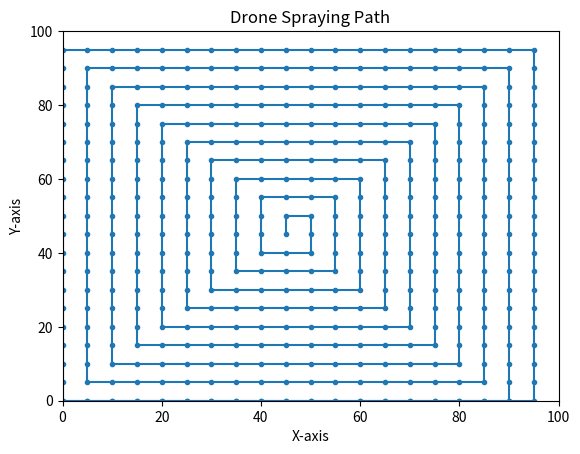

The matplotlib source for this figure:
import numpy as np
import matplotlib.pyplot as plt

def generate_spiral_path(x_range, y_range, step_x, step_y):
    x_min, x_max = x_range
    y_min, y_max = y_range

    x, y = x_min, y_min
    path = [(x, y)]

    while x_max > x_min and y_max > y_min:
        # Move in the positive X direction
        for x in np.arange(x + step_x, x_max, step_x):
            path.append((x, y))

        x_max -= step_x

        # Move in the positive Y direction
        for y in np.arange(y + step_y, y_max, step_y):
            path.append((x, y))

        y_max -= step_y

        # Move in the negative X direction
        for x in np.arange(x - step_x, x_min - step_x, -step_x):
            path.append((x, y))

        x_min += step_x

        # Move in the negative Y direction
        for y in np.arange(y - step_y, y_min - step_y, -step_y):
            path.append((x, y))

        y_min += step_y

    return path

# Define the field dimensions and step sizes
x_range = (0, 100)
y_range = (0, 100)
step_x = 5
step_y = 5

# Generate the spiral path
path = generate_spiral_path(x_range, y_range, step_x, step_y)

# Set the spraying height
spraying_height = 5

# Add the spraying height (Z value) to the path
path_with_height = [(x, y, spraying_height) for (x, y) in path]

# Now you can use this path to guide the drone for spraying


# 使用之前的 generate_spiral_path 函数生成螺旋路径
path = generate_spiral_path(x_range, y_range, step_x, step_y)

# 将路径的X和Y坐标分别存储在列表中
path_x = [point[0] for point in path]
path_y = [point[1] for point in path]

# 创建一个matplotlib图形，显示螺旋路径
fig, ax = plt.subplots()
ax.plot(path_x, path_y, marker='o', markersize=3, linestyle='-')
ax.set_title("Drone Spraying Path")
ax.set_xlabel("X-axis")
ax.set_ylabel("Y-axis")

# 设置坐标轴范围
ax.set_xlim(x_range)
ax.set_ylim(y_range)

# 显示图形
plt.show()